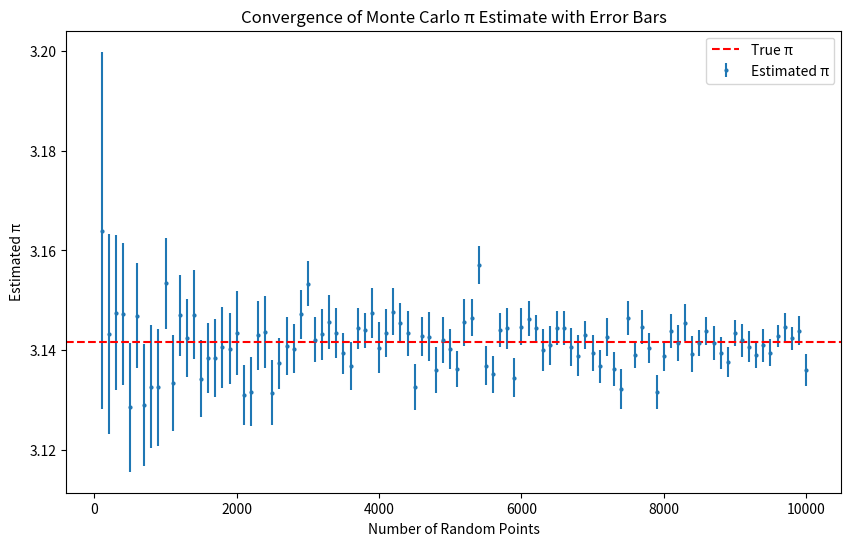

Generate this figure with matplotlib:
import numpy as np
import matplotlib.pyplot as plt

def monte_carlo_pi(n_points):
    points_inside_circle = 0
    for _ in range(n_points):
        x, y = np.random.rand(), np.random.rand() # Generate random points
        if x**2 + y**2 <= 1: # Check if the point is inside the circle
            points_inside_circle += 1
    pi_estimate = 4 * points_inside_circle / n_points
    return pi_estimate

def visualize_monte_carlo_pi(n_points=1000):
    # Generate random points in the unit square
    x_points = np.random.rand(n_points)
    y_points = np.random.rand(n_points)

    # Determine if points are inside the quarter circle
    inside_circle = x_points**2 + y_points**2 <= 1
    outside_circle = ~inside_circle

    # Estimate π based on points inside the circle
    pi_estimate = 4 * np.sum(inside_circle) / n_points

    # Plot the points
    plt.figure(figsize=(8, 8))
    plt.scatter(x_points[inside_circle], y_points[inside_circle], color='blue', s=1, label='Inside Circle')
    plt.scatter(x_points[outside_circle], y_points[outside_circle], color='red', s=1, label='Outside Circle')
    
    # Plot the quarter circle boundary
    circle = plt.Circle((0, 0), 1, color='black', fill=False, linewidth=2, linestyle='--', label='Quarter Circle')
    plt.gca().add_patch(circle)

    # Plot configuration
    plt.xlim(0, 1)
    plt.ylim(0, 1)
    plt.gca().set_aspect('equal', adjustable='box')
    plt.xlabel("x")
    plt.ylabel("y")
    plt.title(f"Monte Carlo Estimation of π with {n_points} Points\nEstimated π ≈ {pi_estimate:.5f}")
    plt.legend()
    plt.show()

def plot_convergence(max_points=1000000, step=10000):
    n_points_list = range(step, max_points + 1, step)
    pi_estimates = [monte_carlo_pi(n) for n in n_points_list]
    
    plt.figure(figsize=(10, 6))
    plt.plot(n_points_list, pi_estimates, label='Estimated π')
    plt.axhline(y=np.pi, color='r', linestyle='--', label='True π')
    plt.xlabel('Number of Random Points')
    plt.ylabel('Estimated π')
    plt.title('Convergence of Monte Carlo π Estimate')
    plt.legend()
    plt.show()

def monte_carlo_pi_with_error(n_points, n_trials=100):
    estimates = [monte_carlo_pi(n_points) for _ in range(n_trials)]
    pi_mean = np.mean(estimates)
    pi_std_error = np.std(estimates) / np.sqrt(n_trials)  # Standard error of the mean
    return pi_mean, pi_std_error

def plot_convergence_with_error(max_points=10000, step=100, n_trials=30):
    n_points_list = range(step, max_points + 1, step)
    pi_estimates, errors = zip(*[monte_carlo_pi_with_error(n, n_trials) for n in n_points_list])
    
    plt.figure(figsize=(10, 6))
    plt.errorbar(n_points_list, pi_estimates, yerr=errors, fmt='o', markersize=2, label='Estimated π')
    plt.axhline(y=np.pi, color='r', linestyle='--', label='True π')
    plt.xlabel('Number of Random Points')
    plt.ylabel('Estimated π')
    plt.title('Convergence of Monte Carlo π Estimate with Error Bars')
    plt.legend()
    plt.show()

# Example usage
# visualize_monte_carlo_pi(1000)

# plot_convergence()

plot_convergence_with_error()